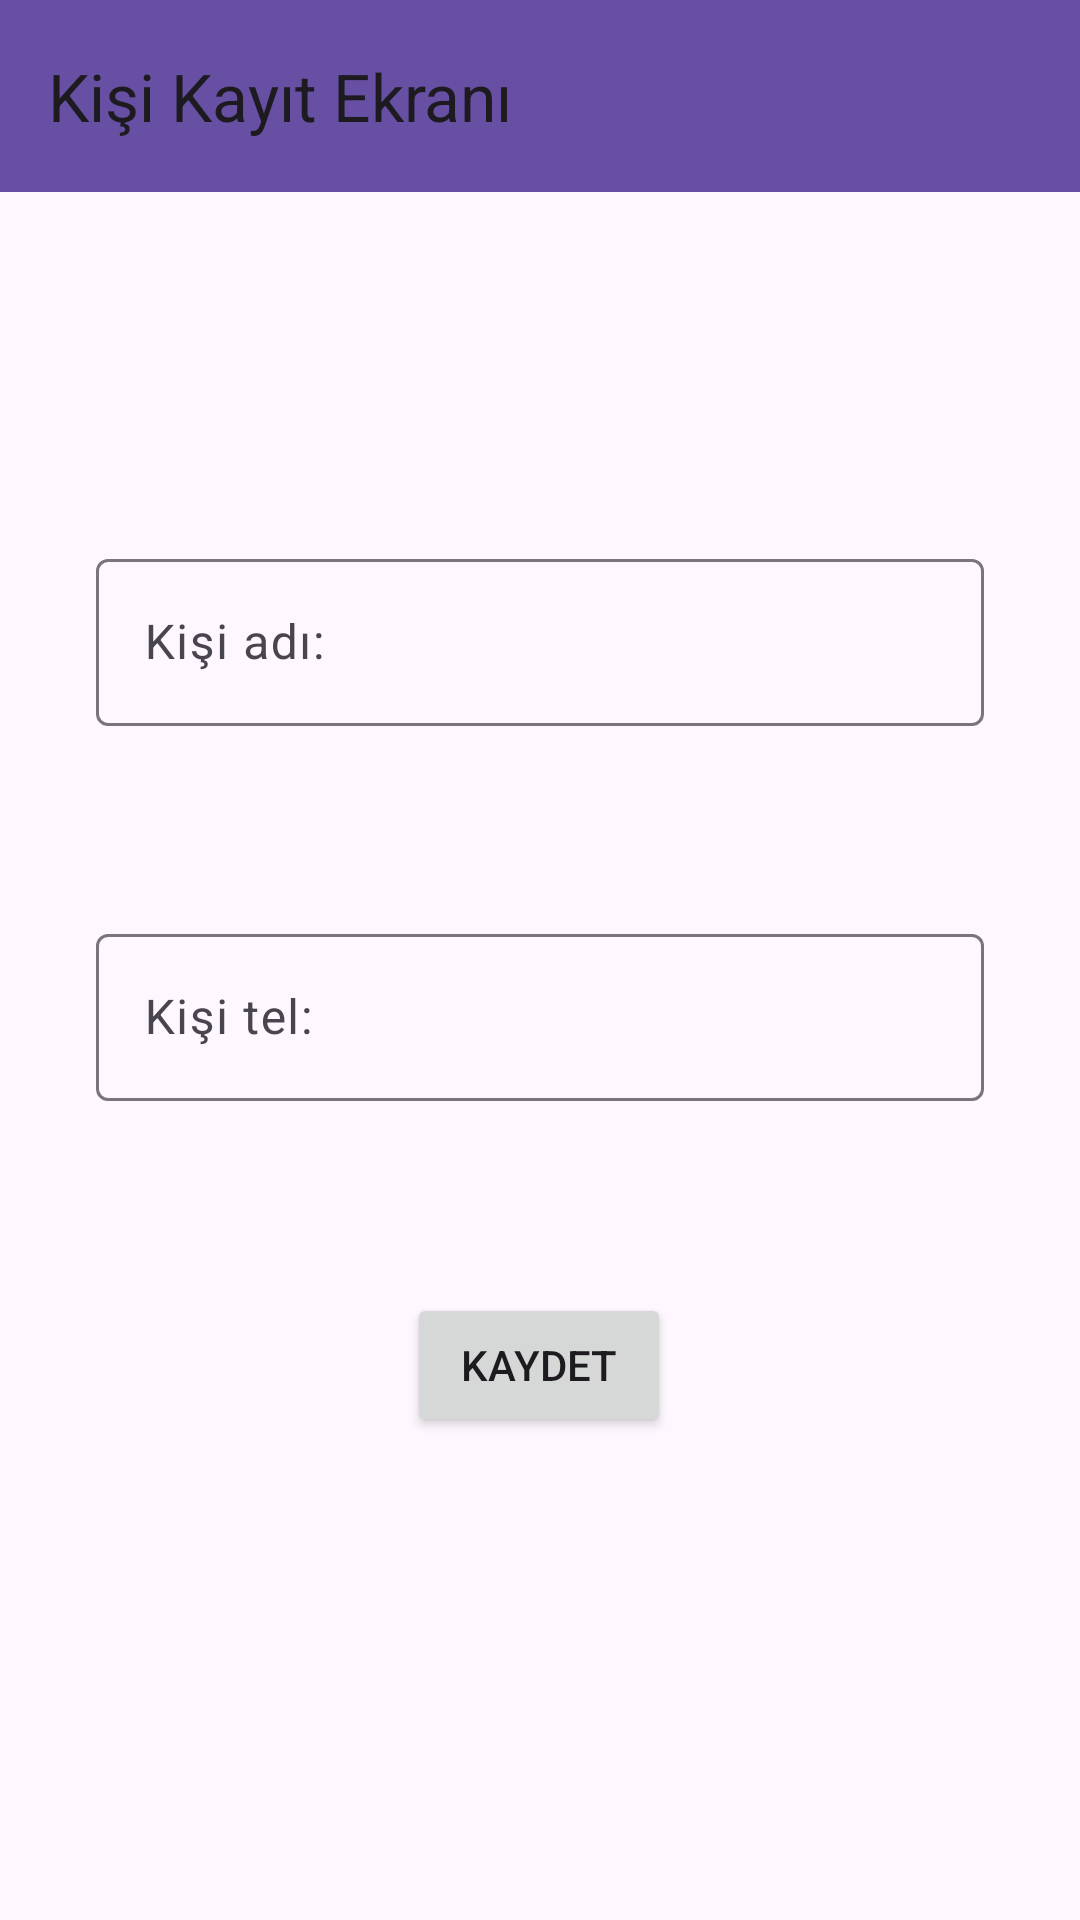

Layout XML and referenced resources for this Android screen:
<!-- AndroidManifest.xml: application theme Theme.KisilerUygulamasiV3 -->
<!-- res/layout/fragment_kisi_kayit.xml -->
<?xml version="1.0" encoding="utf-8"?>
<layout xmlns:android="http://schemas.android.com/apk/res/android"
    xmlns:app="http://schemas.android.com/apk/res-auto"
    xmlns:tools="http://schemas.android.com/tools">

    <data>
        <variable
            name="kisiKayitFragment"
            type="com.example.kisileruygulamasiv3.ui.fragments.KisiKayitFragment" />

    </data>

    <androidx.constraintlayout.widget.ConstraintLayout
        android:layout_width="match_parent"
        android:layout_height="match_parent"
        tools:context=".ui.fragments.KisiKayitFragment">


        <com.google.android.material.textfield.TextInputLayout
            android:id="@+id/textInputLayout"
            android:layout_width="0dp"
            android:layout_height="wrap_content"
            android:layout_marginStart="32dp"
            android:layout_marginTop="117dp"
            android:layout_marginEnd="32dp"
            android:hint="Kişi adı:"
            app:hintEnabled="true"
            app:layout_constraintEnd_toEndOf="parent"
            app:layout_constraintStart_toStartOf="parent"
            app:layout_constraintTop_toBottomOf="@+id/toolbar">

            <com.google.android.material.textfield.TextInputEditText
                android:id="@+id/kisiAdEditText"
                android:layout_width="match_parent"
                android:layout_height="wrap_content" />
        </com.google.android.material.textfield.TextInputLayout>

        <androidx.appcompat.widget.Toolbar
            android:id="@+id/toolbar"
            android:layout_width="0dp"
            android:layout_height="wrap_content"
            android:background="?attr/colorPrimary"
            android:minHeight="?attr/actionBarSize"
            android:theme="?attr/actionBarTheme"
            app:title="Kişi Kayıt Ekranı"
            app:layout_constraintEnd_toEndOf="parent"
            app:layout_constraintStart_toStartOf="parent"
            app:layout_constraintTop_toTopOf="parent" />

        <com.google.android.material.textfield.TextInputLayout
            android:id="@+id/textInputLayout2"
            android:layout_width="0dp"
            android:layout_height="wrap_content"
            android:layout_marginStart="32dp"
            android:layout_marginTop="64dp"
            android:layout_marginEnd="32dp"
            android:hint="Kişi tel:"
            app:layout_constraintEnd_toEndOf="parent"
            app:layout_constraintStart_toStartOf="parent"
            app:layout_constraintTop_toBottomOf="@+id/textInputLayout">

            <com.google.android.material.textfield.TextInputEditText
                android:id="@+id/kisiTelEditText"
                android:layout_width="match_parent"
                android:layout_height="wrap_content" />
        </com.google.android.material.textfield.TextInputLayout>

        <Button
            android:id="@+id/kayitButton"
            android:layout_width="wrap_content"
            android:layout_height="wrap_content"
            android:layout_marginStart="161dp"
            android:layout_marginTop="64dp"
            android:layout_marginEnd="162dp"
            android:text="Kaydet"
            android:onClick="@{()->kisiKayitFragment.buttonKaydet(kisiAdEditText.getText().toString(),kisiTelEditText.getText().toString())}"
            app:layout_constraintEnd_toEndOf="parent"
            app:layout_constraintStart_toStartOf="parent"
            app:layout_constraintTop_toBottomOf="@+id/textInputLayout2" />
    </androidx.constraintlayout.widget.ConstraintLayout>
</layout>
<!-- resources referenced by this layout -->
<resources>
  <style name="Theme.KisilerUygulamasiV3" parent="Base.Theme.KisilerUygulamasiV3" />
  <style name="Base.Theme.KisilerUygulamasiV3" parent="Theme.Material3.DayNight.NoActionBar">
          
          
      </style>
</resources>
